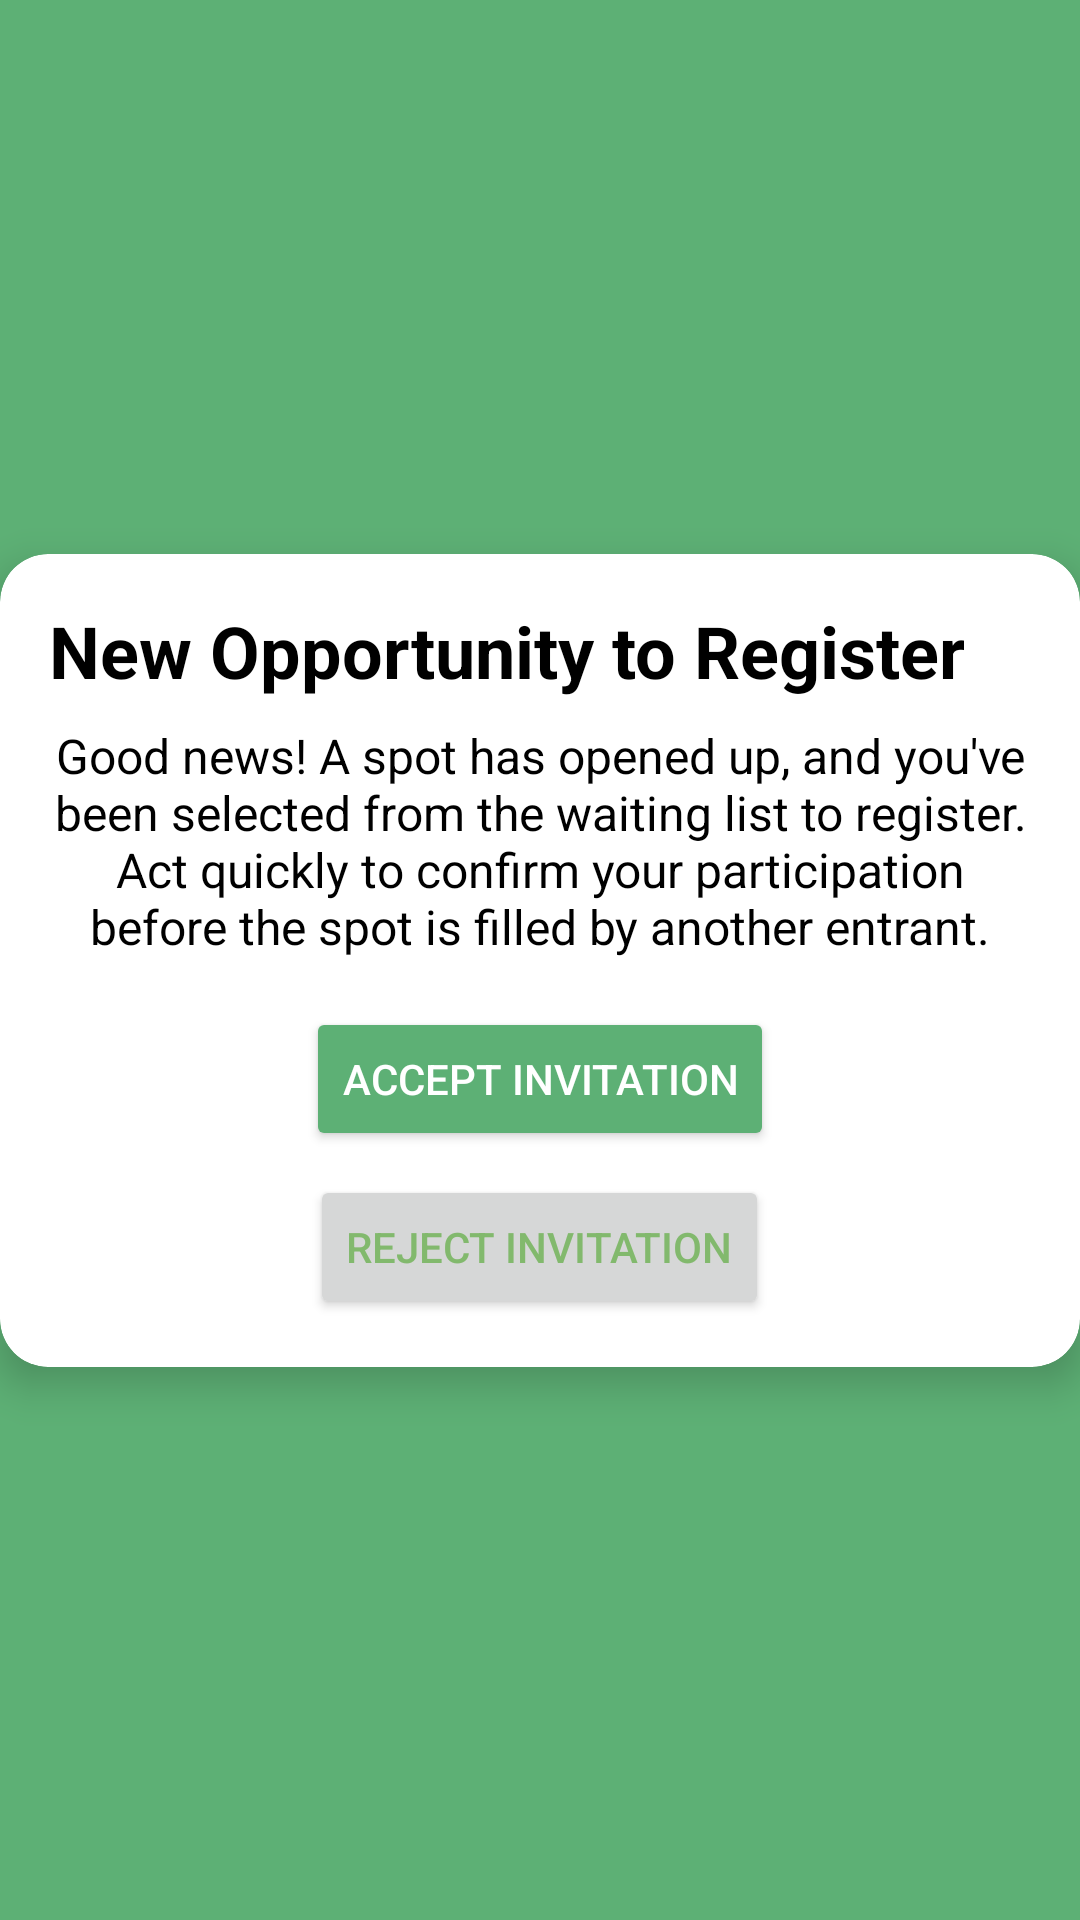

Produce the Android XML layout that renders to this screen, including the resource entries it uses.
<!-- AndroidManifest.xml: application theme Theme.Frolic -->
<!-- res/layout/re_notification_entrant.xml -->
<?xml version="1.0" encoding="utf-8"?>
<androidx.constraintlayout.widget.ConstraintLayout xmlns:android="http://schemas.android.com/apk/res/android"
    xmlns:app="http://schemas.android.com/apk/res-auto"
    xmlns:tools="http://schemas.android.com/tools"
    android:layout_width="match_parent"
    android:layout_height="match_parent"
    android:background="#5DB075"
    >

    <androidx.cardview.widget.CardView
        android:layout_width="wrap_content"
        android:layout_height="wrap_content"
        android:layout_margin="16dp"
        app:cardCornerRadius="16dp"
        app:cardElevation="8dp"
        app:layout_constraintTop_toTopOf="parent"
        app:layout_constraintBottom_toBottomOf="parent"
        app:layout_constraintStart_toStartOf="parent"
        app:layout_constraintEnd_toEndOf="parent">

        <LinearLayout
            android:layout_width="wrap_content"
            android:layout_height="wrap_content"
            android:orientation="vertical"
            android:padding="16dp">

            <TextView
                android:id="@+id/tvRe_notification"
                android:layout_width="wrap_content"
                android:layout_height="wrap_content"
                android:text="New Opportunity to Register"
                android:textSize="24sp"
                android:textStyle="bold"
                android:textColor="@android:color/black"
                android:gravity="center"/>

            <TextView
                android:id="@+id/tvMessage"
                android:layout_width="wrap_content"
                android:layout_height="wrap_content"
                android:text="Good news! A spot has opened up, and you've been selected from the waiting list to register. Act quickly to confirm your participation before the spot is filled by another entrant."
                android:textSize="16sp"
                android:textColor="@android:color/black"
                android:gravity="center"
                android:layout_marginTop="8dp"/>

            <Button
                android:id="@+id/btnAcceptInvitation"
                android:layout_width="wrap_content"
                android:layout_height="wrap_content"
                android:text="Accept Invitation"
                android:backgroundTint="#5DB075"
                android:textColor="@android:color/white"
                android:layout_marginTop="16dp"
                android:layout_marginBottom="8dp"
                android:layout_gravity="center"/>

            <Button
                android:id="@+id/btnRejectInvitation"
                android:layout_width="wrap_content"
                android:layout_height="wrap_content"
                android:text="Reject Invitation"
                android:textColor="#82B96D"
                android:layout_gravity="center"/>

        </LinearLayout>

    </androidx.cardview.widget.CardView>

</androidx.constraintlayout.widget.ConstraintLayout>
<!-- resources referenced by this layout -->
<resources>
  <style name="Theme.Frolic" parent="Theme.MaterialComponents.DayNight.DarkActionBar">
          
          <item name="colorPrimary">#5DB075</item>
          <item name="colorPrimaryDark">#4C8F5F</item>
          <item name="colorAccent">#5DB075</item>
      </style>
</resources>
